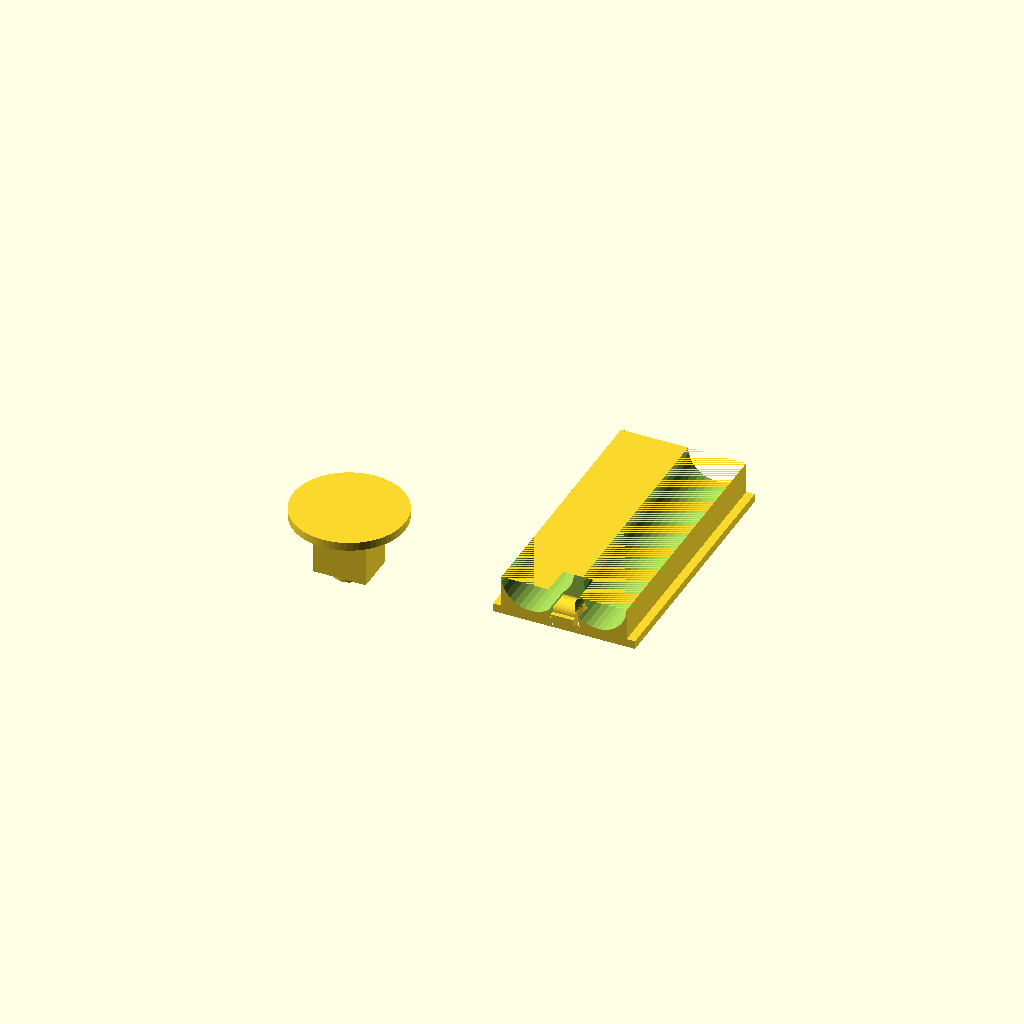
Cell 1 — every parameter at its default value.
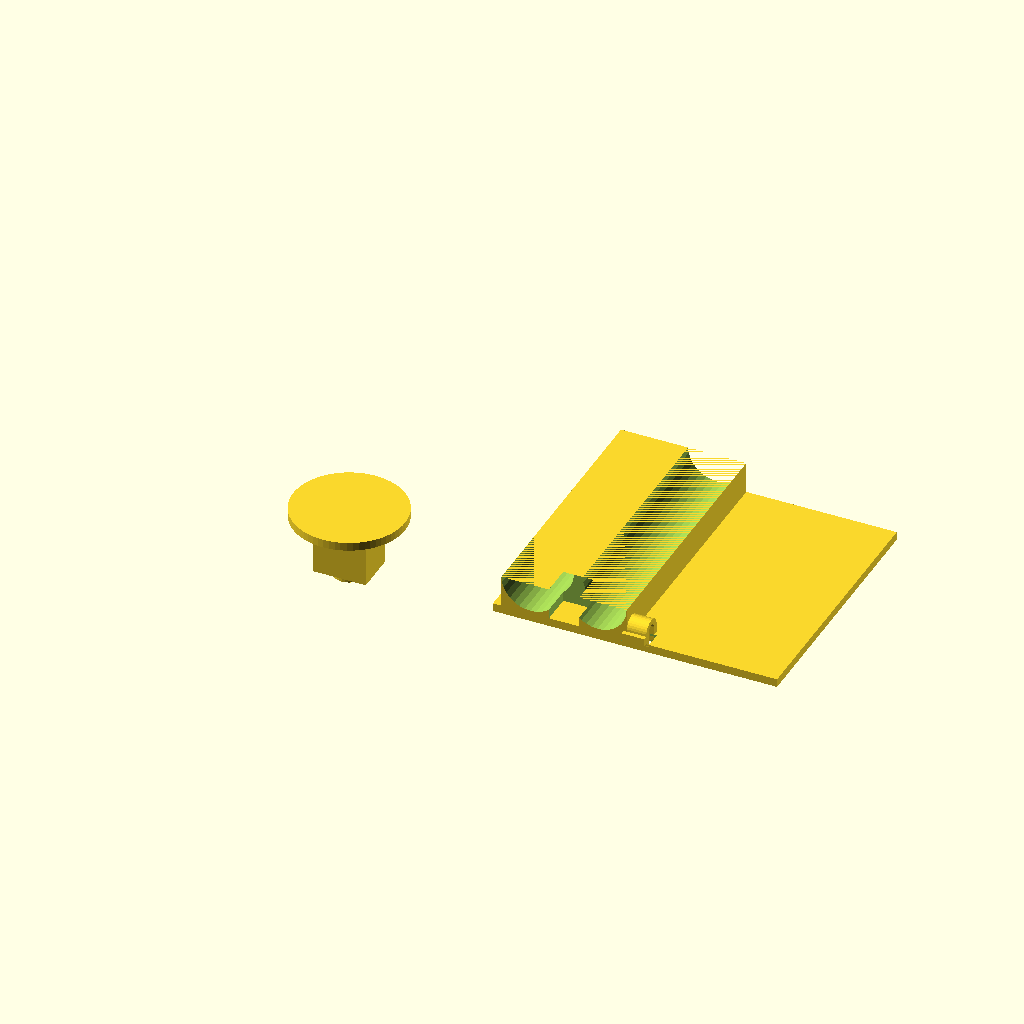
Cell 2 — hatch_w set to 50.8, the other parameters unchanged.
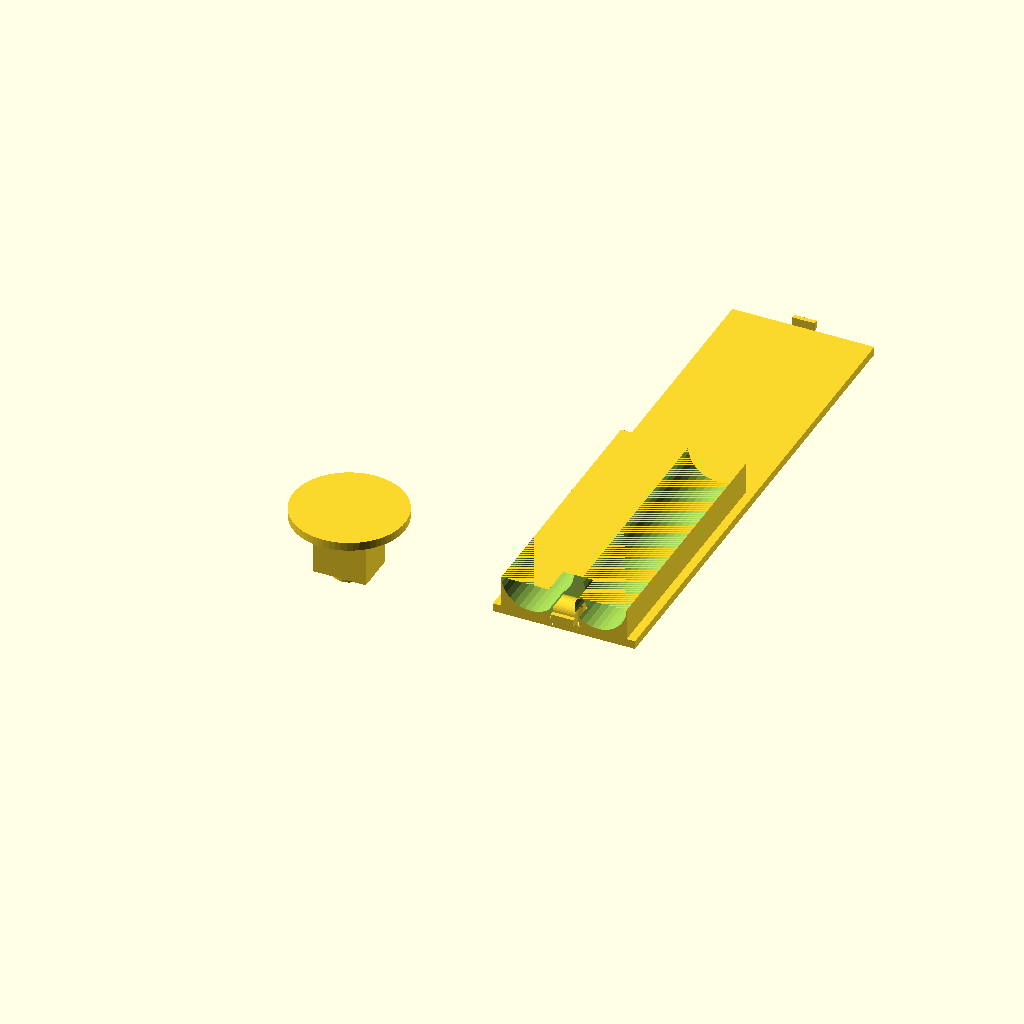
Cell 3: hatch_l = 91.8 (everything else at default).
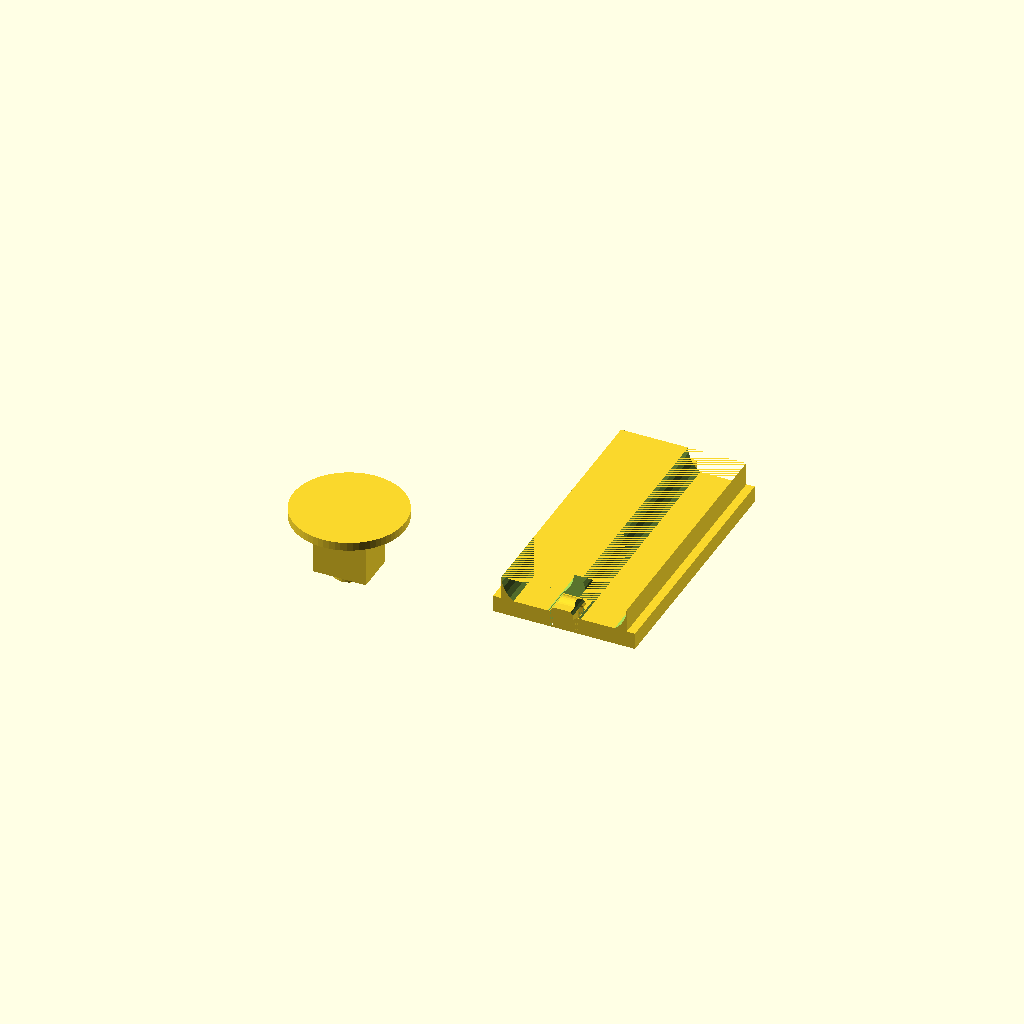
Cell 4: the same model with hatch_t = 3.
One fixed orthographic camera (rotation 55°, 0°, 25°; colour scheme Cornfield) for every cell.
OpenSCAD source file 20260504_135847/scad/extras.scad:
// ============================================================
// Extra parts — separate build plate
// ============================================================

hatch_w = 25.400;
hatch_l = 45.900;
hatch_t = 1.500;
loop_w = 4.000;
loop_h = 3.000;
loop_t = 1.000;
tab_d = 0.800;
tab_h = 1.500;
slit_w = 5.000;
arm_gap = 2.000;
bend_r = 1.500;

module spring_latch() {
  cube([loop_w, loop_t, loop_h]);
  translate([0, -tab_d, hatch_t])
    cube([loop_w, tab_d + loop_t, tab_h]);
  translate([loop_w/2, loop_t + arm_gap/2, loop_h])
    rotate([90, 0, 90])
      rotate_extrude(angle=180, $fn=32)
        translate([bend_r, 0, 0])
          square([loop_t, loop_w], center=true);
  translate([0, loop_t + arm_gap, 0])
    cube([loop_w, loop_t, loop_h]);
}

// button
translate([10.002, 0, 0]) {
  // Custom button: btn_power
  // Socket (snaps onto switch cylinder Ø3.40mm)
  difference() {
    cylinder(h = 1.210, r = 2.850, $fn = 32);
    cylinder(h = 1.210, r = 1.850, $fn = 32);
  }
  // Stem (passes through cavity + ceiling)
  translate([0, 0, 1.210])
    linear_extrude(height = 10.100)
      polygon(points = [[-4.700, -3.700], [-4.700, 3.700], [4.700, 3.700], [4.700, -3.700]]);
  // Cap
  translate([0, 0, 11.310])
    linear_extrude(height = 1.500)
      polygon(points = [[10.000, 0.000], [9.950, -0.980], [9.810, -1.950], [9.570, -2.900], [9.240, -3.830], [8.820, -4.710], [8.310, -5.560], [7.730, -6.340], [7.070, -7.070], [6.340, -7.730], [5.560, -8.310], [4.710, -8.820], [3.830, -9.240], [2.900, -9.570], [1.950, -9.810], [0.980, -9.950], [0.000, -10.000], [-0.980, -9.950], [-1.950, -9.810], [-2.900, -9.570], [-3.830, -9.240], [-4.710, -8.820], [-5.560, -8.310], [-6.340, -7.730], [-7.070, -7.070], [-7.730, -6.340], [-8.310, -5.560], [-8.820, -4.710], [-9.240, -3.830], [-9.570, -2.900], [-9.810, -1.950], [-9.950, -0.980], [-10.000, 0.000], [-9.950, 0.980], [-9.810, 1.950], [-9.570, 2.900], [-9.240, 3.830], [-8.820, 4.710], [-8.310, 5.560], [-7.730, 6.340], [-7.070, 7.070], [-6.340, 7.730], [-5.560, 8.310], [-4.710, 8.820], [-3.830, 9.240], [-2.900, 9.570], [-1.950, 9.810], [-0.980, 9.950], [0.000, 10.000], [0.980, 9.950], [1.950, 9.810], [2.900, 9.570], [3.830, 9.240], [4.710, 8.820], [5.560, 8.310], [6.340, 7.730], [7.070, 7.070], [7.730, 6.340], [8.310, 5.560], [8.820, 4.710], [9.240, 3.830], [9.570, 2.900], [9.810, 1.950], [9.950, 0.980]]);
}

// battery hatch
translate([35.705, 0, 0]) {
  difference() {
    cube([hatch_w, hatch_l, hatch_t]);
    translate([(hatch_w - slit_w) / 2, 0, -1])
      cube([slit_w, 3.000, hatch_t + 2]);
  }
  
  difference() {
    translate([(hatch_w - loop_w) / 2, 0, 0])
      spring_latch();
    intersection() {
      translate([6.700, -1, 7.200])
        rotate([-90, 0, 0])
          cylinder(h = 47.900, r = 5.200, $fn = 32);
      translate([1.500, -1, 0])
        cube([10.400, 47.900, 7.200]);
    }
    intersection() {
      translate([18.700, -1, 7.200])
        rotate([-90, 0, 0])
          cylinder(h = 47.900, r = 5.200, $fn = 32);
      translate([13.500, -1, 0])
        cube([10.400, 47.900, 7.200]);
    }
  }
  
  translate([10.700, hatch_l, hatch_t])
    cube([4.000, tab_d, tab_h]);
  
  difference() {
    translate([1.500, 0, 1.500])
      cube([22.400, 45.900, 5.700]);
    translate([10.000, -1, 0])
      cube([5.400, 6.500, 8.200]);
    intersection() {
      translate([6.700, -1, 7.200])
        rotate([-90, 0, 0])
          cylinder(h = 47.900, r = 5.200, $fn = 32);
      translate([1.500, -1, 0])
        cube([10.400, 47.900, 7.200]);
    }
    intersection() {
      translate([18.700, -1, 7.200])
        rotate([-90, 0, 0])
          cylinder(h = 47.900, r = 5.200, $fn = 32);
      translate([13.500, -1, 0])
        cube([10.400, 47.900, 7.200]);
    }
  }
}
Customizer parameters (derived from the source; name, type, default, range or options):
hatch_w: number, default 25.4
hatch_l: number, default 45.9
hatch_t: number, default 1.5
loop_w: number, default 4
loop_h: number, default 3
loop_t: number, default 1
tab_d: number, default 0.8
tab_h: number, default 1.5
slit_w: number, default 5
arm_gap: number, default 2
bend_r: number, default 1.5
